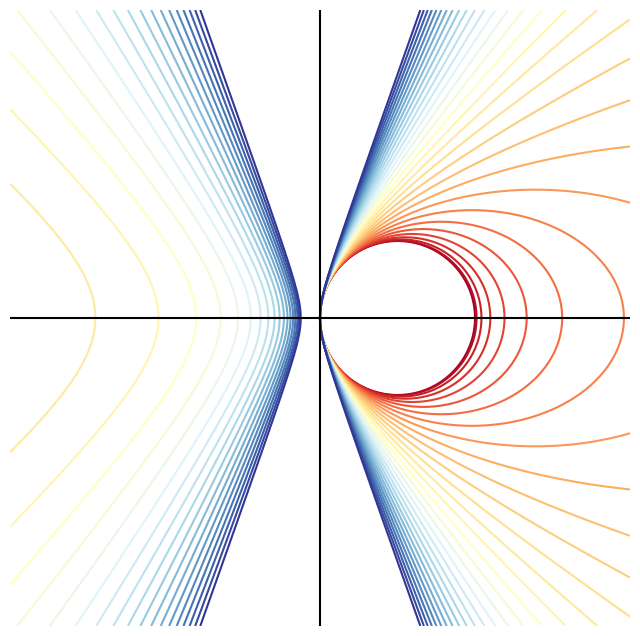

Reproduce this figure in Python.

###############
# Authored by Weisheng Jiang
# Book 3  |  From Basic Arithmetic to Machine Learning
# Published and copyrighted by Tsinghua University Press
# Beijing, China, 2022
###############

# Bk3_Ch9_01

import matplotlib.pyplot as plt
import numpy as np
import matplotlib.patches as patches

x = np.linspace(-4,4,num = 201)
y = np.linspace(-4,4,num = 201)
m = 1
n = 1.5

xx,yy = np.meshgrid(x,y);

e_array = np.linspace(0,3,num = 31)

fig, ax = plt.subplots(figsize=(8, 8))

colors = plt.cm.RdYlBu(np.linspace(0,1,len(e_array)))

for i in range(0,len(e_array)):
    
    e = e_array[i]
    
    ellipse = yy**2 - (e**2 - 1)*xx**2 - 2*xx;
    
    color_code = colors[i,:].tolist()

    plt.contour(xx,yy,ellipse,levels = [0], colors = [color_code])

plt.axvline(x = 0, color = 'k', linestyle = '-')
plt.axhline(y = 0, color = 'k', linestyle = '-')
ax.set_xticks([])
ax.set_yticks([])
ax.set_xlim([-4,4])
ax.set_ylim([-4,4])

ax.spines['top'].set_visible(False)
ax.spines['right'].set_visible(False)
ax.spines['bottom'].set_visible(False)
ax.spines['left'].set_visible(False)
